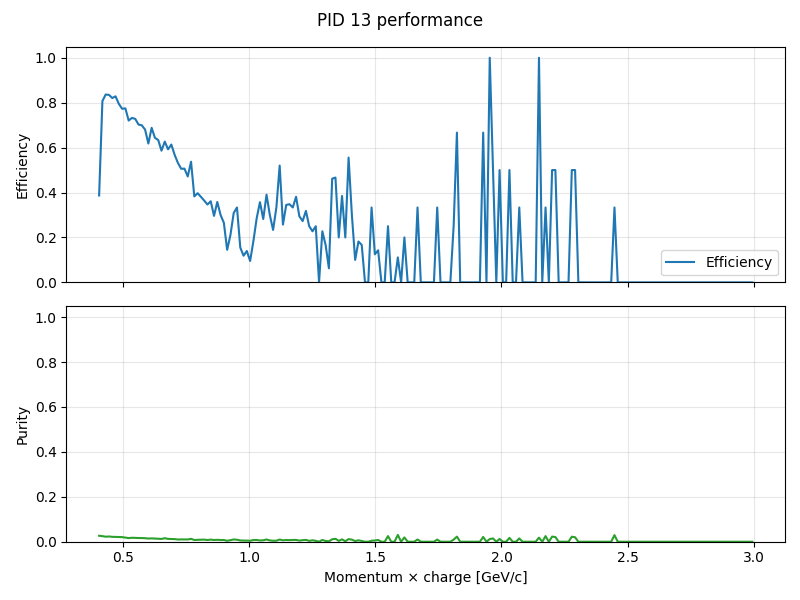

Data behind this chart, as committed beside it:
momentum, truth_count, predicted_count, correct_count, efficiency, purity
0.4065, 910, 13235, 352, 0.3868, 0.0266
0.4195, 834, 27171, 673, 0.807, 0.02477
0.4325, 751, 27993, 628, 0.8362, 0.02243
0.4455, 768, 27489, 641, 0.8346, 0.02332
0.4585, 708, 26730, 581, 0.8206, 0.02174
0.4715, 652, 25365, 540, 0.8282, 0.02129
0.4845, 653, 24375, 519, 0.7948, 0.02129
0.4975, 621, 23320, 480, 0.7729, 0.02058
0.5105, 519, 22201, 402, 0.7746, 0.01811
0.5235, 472, 21140, 340, 0.7203, 0.01608
0.5365, 489, 20308, 358, 0.7321, 0.01763
0.5495, 441, 19040, 321, 0.7279, 0.01686
0.5625, 427, 18208, 300, 0.7026, 0.01648
0.5755, 409, 17452, 286, 0.6993, 0.01639
0.5885, 372, 16110, 253, 0.6801, 0.0157
0.6015, 356, 15532, 220, 0.618, 0.01416
0.6145, 314, 14498, 216, 0.6879, 0.0149
0.6275, 303, 13777, 195, 0.6436, 0.01415
0.6405, 284, 13039, 180, 0.6338, 0.0138
0.6535, 261, 12332, 153, 0.5862, 0.01241
0.6665, 292, 11713, 183, 0.6267, 0.01562
0.6795, 233, 10985, 138, 0.5923, 0.01256
0.6925, 207, 10302, 127, 0.6135, 0.01233
0.7055, 206, 10058, 117, 0.568, 0.01163
0.7185, 173, 9399, 92, 0.5318, 0.009788
0.7315, 176, 8611, 89, 0.5057, 0.01034
0.7445, 160, 7995, 81, 0.5062, 0.01013
0.7575, 157, 7397, 74, 0.4713, 0.01
0.7705, 162, 6791, 87, 0.537, 0.01281
0.7835, 128, 6365, 49, 0.3828, 0.007698
0.7965, 126, 5927, 50, 0.3968, 0.008436
0.8095, 126, 5363, 48, 0.381, 0.00895
0.8225, 129, 5064, 47, 0.3643, 0.009281
0.8355, 101, 4542, 35, 0.3465, 0.007706
0.8485, 108, 4208, 39, 0.3611, 0.009268
0.8615, 98, 3809, 29, 0.2959, 0.007614
0.8745, 81, 3416, 29, 0.358, 0.008489
0.8875, 80, 3244, 24, 0.3, 0.007398
0.9005, 83, 2893, 22, 0.2651, 0.007605
0.9135, 76, 2594, 11, 0.1447, 0.004241
0.9265, 76, 2365, 16, 0.2105, 0.006765
0.9395, 68, 2086, 21, 0.3088, 0.01007
0.9525, 51, 1922, 17, 0.3333, 0.008845
0.9655, 58, 1578, 9, 0.1552, 0.005703
0.9785, 59, 1387, 7, 0.1186, 0.005047
0.9915, 43, 1198, 6, 0.1395, 0.005008
1.005, 42, 936, 4, 0.09524, 0.004274
1.018, 49, 1212, 9, 0.1837, 0.007426
1.03, 49, 1819, 14, 0.2857, 0.007697
1.043, 28, 1778, 10, 0.3571, 0.005624
1.057, 39, 1712, 11, 0.2821, 0.006425
1.07, 41, 1632, 16, 0.3902, 0.009804
1.083, 30, 1546, 9, 0.3, 0.005821
1.095, 30, 1608, 7, 0.2333, 0.004353
1.109, 21, 1490, 7, 0.3333, 0.004698
1.122, 25, 1369, 13, 0.52, 0.009496
1.135, 35, 1419, 9, 0.2571, 0.006342
1.147, 29, 1315, 10, 0.3448, 0.007605
1.161, 23, 1129, 8, 0.3478, 0.007086
1.174, 27, 1144, 9, 0.3333, 0.007867
... 140 more rows
